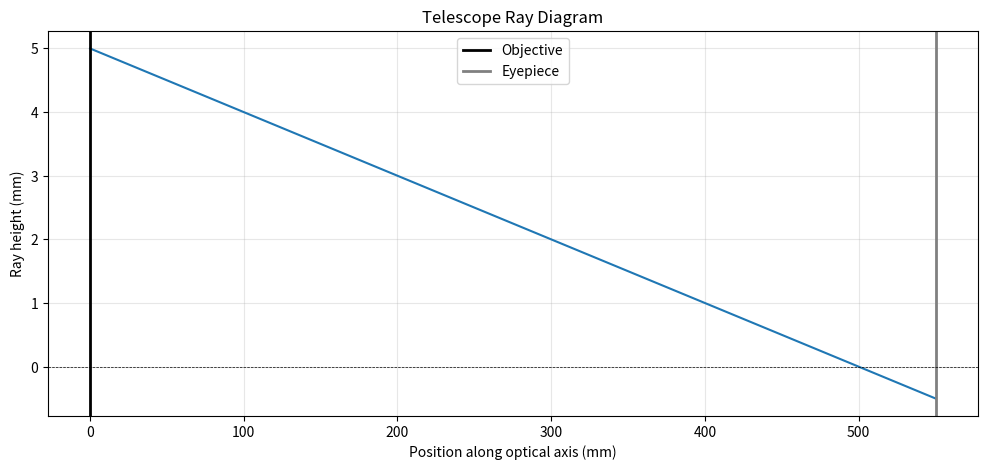

Write the Python code that produced this figure.
import numpy as np
import matplotlib.pyplot as plt

def propagate(d):
    # new_height = height + d * angle
    # new_angle = angle (unchanged)
    return np.array([[1, d],
                     [0, 1]])

def thin_lens(f):
    # new_height = height (unchanged)
    # new_angle = angle - height/f
    return np.array([[1, 0],
                     [-1/f, 1]])
f_obj = 500   # objective focal length mm
f_eye = 50    # eyepiece focal length mm
separation = f_obj + f_eye
# Initial ray [height, angle]
ray = np.array([5, 0.0])   # 5 mm height, small angle
positions = [0]
heights = [ray[0]]  # starting height before any optics

ray_current = thin_lens(f_obj) @ ray
heights.append(ray_current[0])
positions.append(0)  # objective is at position 0

step = 50
z = 0

for i in range(0, separation, 50):
    ray_current = propagate(50) @ ray_current   # propagate by ONE step
    z += step                                     # update position
    positions.append(z)                           # store position
    heights.append(ray_current[0])  
    
# Add here — after loop, before prints
ray_current = thin_lens(f_eye) @ ray_current
positions.append(separation)
heights.append(ray_current[0])             # store ray height



M = thin_lens(f_eye) @ propagate(separation) @ thin_lens(f_obj)

# Final ray
ray_out = M @ ray

print("Positions:", positions)
print("Heights:", heights)


print("Output ray (Full system):", ray_out)

plt.figure(figsize=(12, 5))
plt.plot(positions, heights)

# Draw vertical lines for the lenses
plt.axvline(x=0, color='black', linewidth=2, label='Objective')
plt.axvline(x=separation, color='gray', linewidth=2, label='Eyepiece')

# Draw optical axis
plt.axhline(y=0, color='black', linewidth=0.5, linestyle='--')

plt.xlabel('Position along optical axis (mm)')
plt.ylabel('Ray height (mm)')
plt.title('Telescope Ray Diagram')
plt.legend()
plt.grid(True, alpha=0.3)
plt.show()
plt.savefig('ray_diagram.png', dpi=150, bbox_inches='tight')